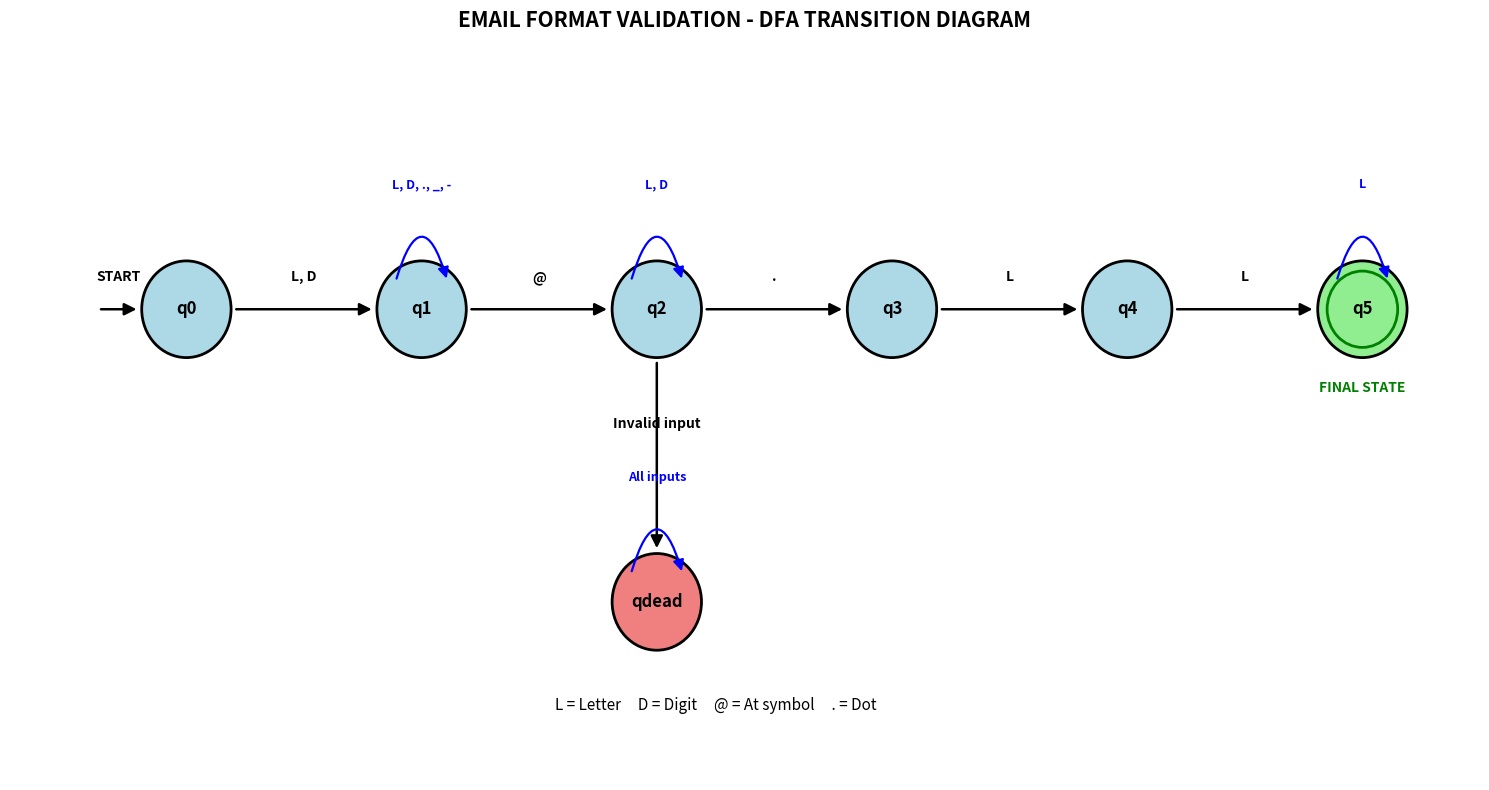

Here is the Python script that generated this plot: (Note: this script raises an exception after producing the figure.)
import matplotlib.pyplot as plt
from matplotlib.patches import Circle, FancyArrowPatch

# ==========================================
# EMAIL FORMAT VALIDATION USING DFA
# ==========================================

# Step 1: Define DFA states
states = ["q0", "q1", "q2", "q3", "q4", "q5", "qdead"]

initial_state = "q0"
final_state = "q5"
dead_state = "qdead"


# Step 2: Define character categories
def is_letter(ch):
    return ch.isalpha()

def is_digit(ch):
    return ch.isdigit()

def is_alphanumeric(ch):
    return ch.isalnum()


# Step 3: Email validation using DFA
def validate_email(email):

    current_state = initial_state

    for ch in email:

        if current_state == "q0":
            if is_alphanumeric(ch):
                current_state = "q1"
            else:
                current_state = dead_state

        elif current_state == "q1":
            if is_alphanumeric(ch) or ch in "._-":
                current_state = "q1"
            elif ch == "@":
                current_state = "q2"
            else:
                current_state = dead_state

        elif current_state == "q2":
            if is_alphanumeric(ch):
                current_state = "q2"
            elif ch == ".":
                current_state = "q3"
            else:
                current_state = dead_state

        elif current_state == "q3":
            if is_letter(ch):
                current_state = "q4"
            else:
                current_state = dead_state

        elif current_state == "q4":
            if is_letter(ch):
                current_state = "q5"
            else:
                current_state = dead_state

        elif current_state == "q5":
            if is_letter(ch):
                current_state = "q5"
            else:
                current_state = dead_state

        elif current_state == dead_state:
            break

    return current_state == final_state


# Step 4: Test email addresses
test_emails = [
    "abc@gmail.com",
    "user123@yahoo.in",
    "student@srm.edu",
    "test@outlook.com",
    "a1@college.edu",
    "abcgmail.com",
    "@gmail.com",
    "abc@.com",
    "abc@gmail",
    "abc@gmail.c"
]

print("\nEMAIL DFA VALIDATION RESULTS")
print("--------------------------------")

for email in test_emails:
    if validate_email(email):
        print(email, " - ACCEPTED")
    else:
        print(email, " - REJECTED")


# Step 5: Draw DFA transition diagram

fig, ax = plt.subplots(figsize=(15, 8))

positions = {
    "q0": (1, 3),
    "q1": (3, 3),
    "q2": (5, 3),
    "q3": (7, 3),
    "q4": (9, 3),
    "q5": (11, 3),
    "qdead": (5, 0.7)
}

# Draw states
for state, (x, y) in positions.items():

    if state == final_state:
        color = "lightgreen"
    elif state == dead_state:
        color = "lightcoral"
    else:
        color = "lightblue"

    circle = Circle(
        (x, y),
        0.38,
        facecolor=color,
        edgecolor="black",
        linewidth=2
    )

    ax.add_patch(circle)

    # Double circle for final state
    if state == final_state:
        inner_circle = Circle(
            (x, y),
            0.30,
            fill=False,
            edgecolor="green",
            linewidth=2
        )
        ax.add_patch(inner_circle)

    ax.text(
        x, y, state,
        ha="center",
        va="center",
        fontsize=12,
        fontweight="bold"
    )


# Function to draw arrows
def draw_arrow(start, end, label, curve=0):

    arrow = FancyArrowPatch(
        start,
        end,
        arrowstyle="-|>",
        mutation_scale=18,
        linewidth=1.8,
        color="black",
        connectionstyle=f"arc3,rad={curve}"
    )

    ax.add_patch(arrow)

    # Transition label
    mid_x = (start[0] + end[0]) / 2
    mid_y = (start[1] + end[1]) / 2

    ax.text(
        mid_x,
        mid_y + 0.22,
        label,
        ha="center",
        fontsize=10,
        fontweight="bold"
    )


# Initial arrow
draw_arrow((0.25, 3), (0.60, 3), "START")

# Main transitions
draw_arrow((1.4, 3), (2.6, 3), "L, D")
draw_arrow((3.4, 3), (4.6, 3), "@")
draw_arrow((5.4, 3), (6.6, 3), ".")
draw_arrow((7.4, 3), (8.6, 3), "L")
draw_arrow((9.4, 3), (10.6, 3), "L")


# Self-loop transitions
def draw_loop(x, y, label):

    loop = FancyArrowPatch(
        (x - 0.22, y + 0.22),
        (x + 0.22, y + 0.22),
        arrowstyle="-|>",
        mutation_scale=16,
        linewidth=1.6,
        color="blue",
        connectionstyle="arc3,rad=-1.7"
    )

    ax.add_patch(loop)

    ax.text(
        x,
        y + 0.95,
        label,
        ha="center",
        fontsize=9,
        color="blue",
        fontweight="bold"
    )


draw_loop(3, 3, "L, D, ., _, -")
draw_loop(5, 3, "L, D")
draw_loop(11, 3, "L")


# Invalid input transition to dead state
draw_arrow(
    (5, 2.6),
    (5, 1.1),
    "Invalid input"
)

# Dead state self-loop
draw_loop(5, 0.7, "All inputs")

# Final state label
ax.text(
    11,
    2.35,
    "FINAL STATE",
    ha="center",
    fontsize=10,
    color="green",
    fontweight="bold"
)

# Explanation
ax.text(
    5.5,
    -0.15,
    "L = Letter     D = Digit     "
    "@ = At symbol     . = Dot",
    ha="center",
    fontsize=11
)

# Diagram title
plt.title(
    "EMAIL FORMAT VALIDATION - DFA TRANSITION DIAGRAM",
    fontsize=15,
    fontweight="bold",
    pad=20
)

plt.xlim(-0.5, 12)
plt.ylim(-0.7, 5)
plt.axis("off")

plt.tight_layout()

# Step 6: Save diagram
plt.savefig(
    "Email_DFA.png",
    dpi=300,
    bbox_inches="tight"
)



print("\nDFA Transition Diagram Saved Successfully!")


# Step 7: Custom email testing
email = input("\nEnter an email address to validate: ")

if validate_email(email):
    print("EMAIL ACCEPTED")
else:
    print("EMAIL REJECTED")
